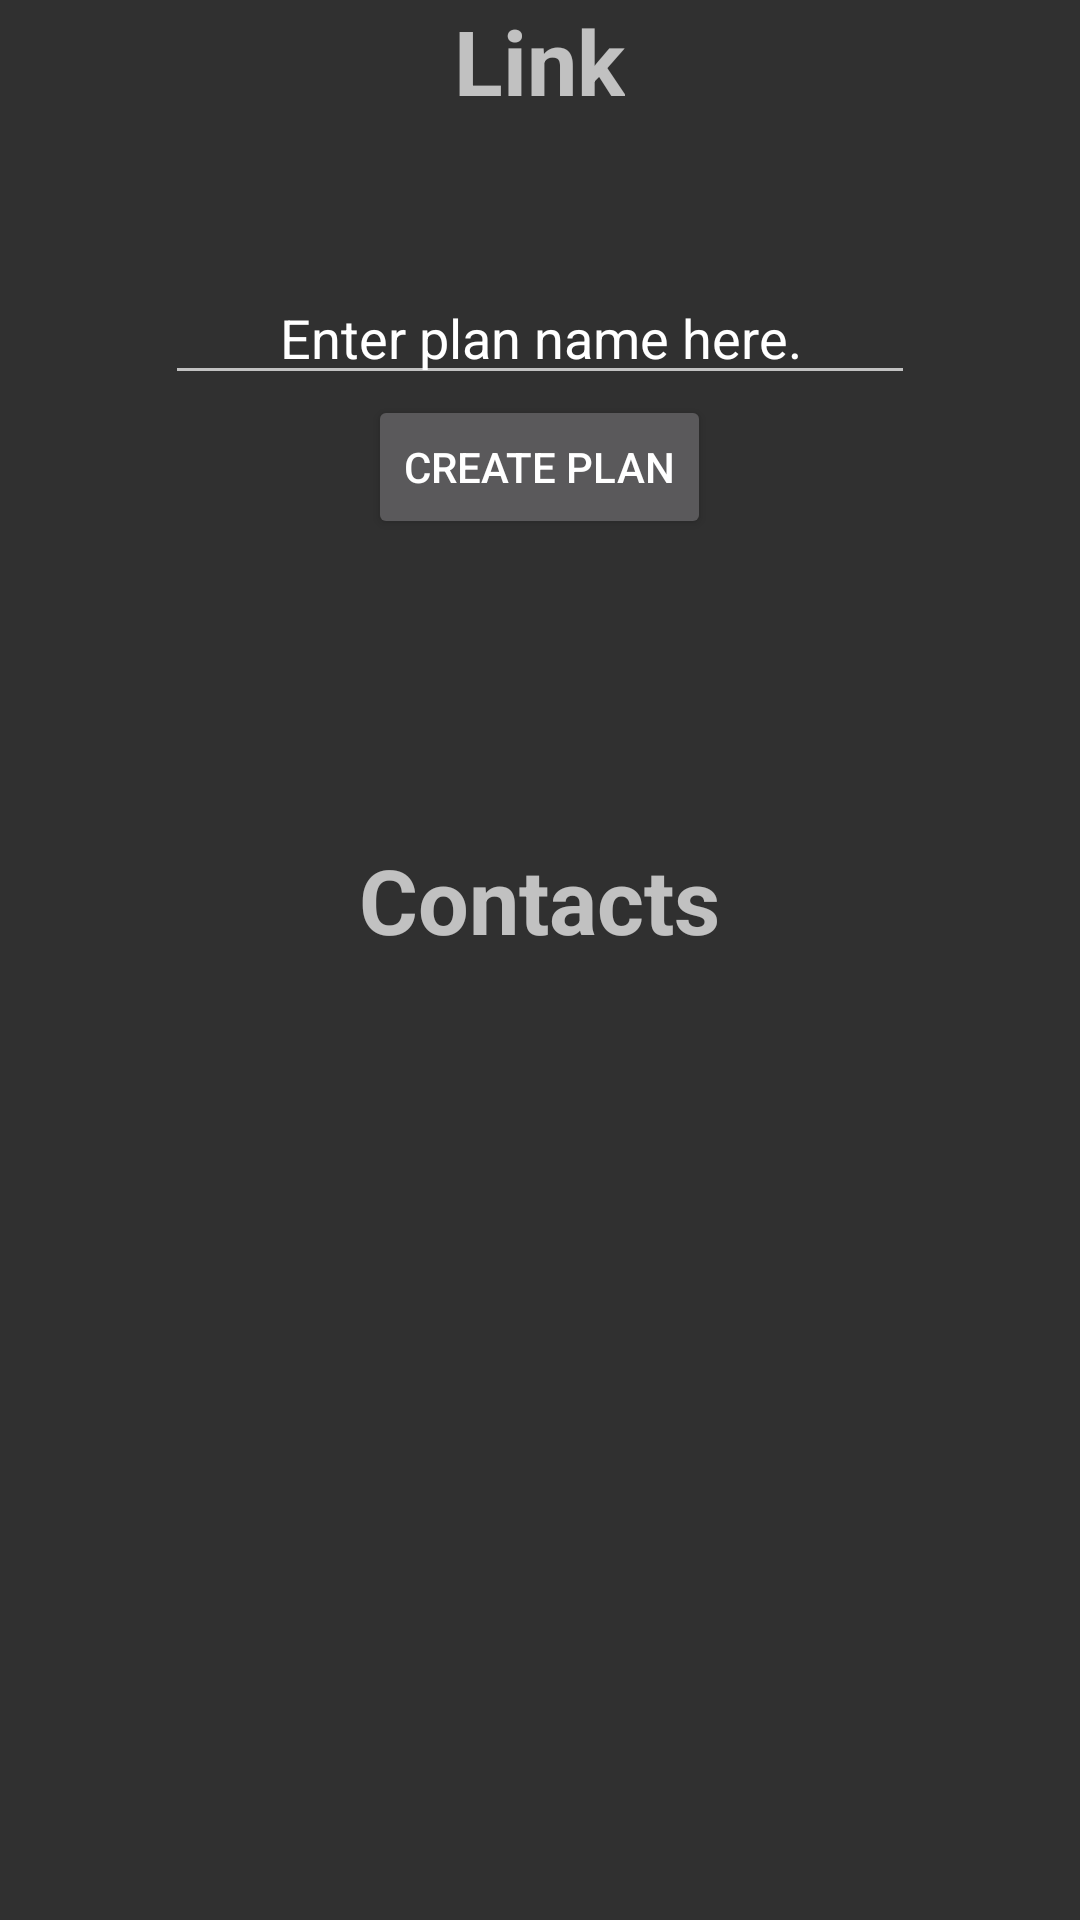

Reconstruct the res/layout file that produces this screen, plus the resources it refers to.
<!-- AndroidManifest.xml: application theme AppTheme -->
<!-- res/layout/activity_new_plan.xml -->
<?xml version="1.0" encoding="utf-8"?>
<RelativeLayout xmlns:android="http://schemas.android.com/apk/res/android"
    xmlns:tools="http://schemas.android.com/tools"
    android:layout_width="match_parent"
    android:layout_height="match_parent"
    tools:context="com.travelsync.travelsync.Home">

    <TextView
        android:id="@+id/Link"
        android:layout_width="wrap_content"
        android:layout_height="wrap_content"
        android:layout_centerHorizontal="true"
        android:textSize="30dp"
        android:textStyle="bold"
        android:layout_marginBottom="50dp"
        android:text="Link"/>

    <EditText
        android:layout_width="250dp"
        android:layout_height="wrap_content"
        android:text="Enter plan name here."
        android:id="@+id/Title"
        android:layout_centerHorizontal="true"
        android:textAlignment="center"
        android:inputType="text"
        android:layout_below="@+id/Link">

    </EditText>
    <Button
        android:layout_width="wrap_content"
        android:layout_height="wrap_content"
        android:text="Create Plan"
        android:id="@+id/button"
        android:layout_centerHorizontal="true"
        android:layout_marginBottom="100dp"
        android:theme="@style/NavyBtn"
        android:layout_below="@+id/Title"/>
    <TextView
        android:id="@+id/contacts"
        android:layout_width="wrap_content"
        android:layout_height="wrap_content"
        android:layout_centerHorizontal="true"
        android:textSize="30dp"
        android:textStyle="bold"
        android:text="Contacts"
        android:layout_below="@+id/button"/>

    <ListView xmlns:android="http://schemas.android.com/apk/res/android"
        android:id="@+id/contact_list"
        android:layout_width="match_parent"
        android:layout_height="wrap_content"
        android:choiceMode="multipleChoice"
        android:listSelector="@android:color/darker_gray"
        android:layout_below="@+id/contacts"/>

</RelativeLayout>
<!-- resources referenced by this layout -->
<resources>
  <style name="AppTheme" parent="android:Theme.Material">
          
      </style>
</resources>
